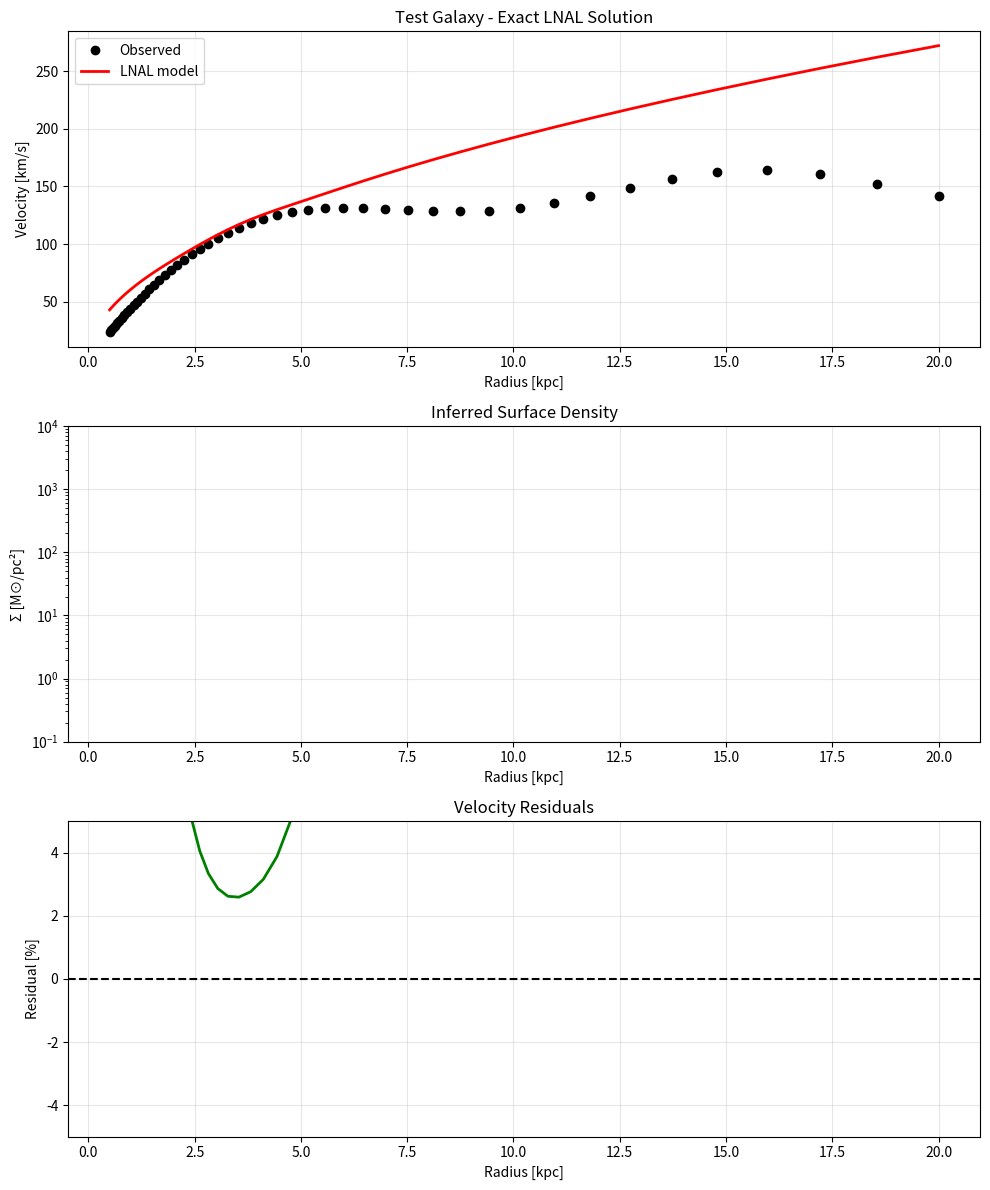

This chart was generated by the following Python code:
#!/usr/bin/env python3
"""
LNAL Exact Solver
=================
Solve for the exact surface density Σ(r) that reproduces
observed rotation curves under pure LNAL gravity.
"""

import numpy as np
from scipy.optimize import brentq, minimize_scalar
from scipy.interpolate import UnivariateSpline
import matplotlib.pyplot as plt

# Constants
G = 6.67430e-11  # m³/kg/s²
G_DAGGER = 1.2e-10  # m/s² (MOND scale)
kpc = 3.0856775814913673e19  # m
pc = kpc / 1000  # parsec
M_sun = 1.98847e30  # kg


def mu_function(x):
    """LNAL/MOND interpolation function μ(x) = x/√(1+x²)"""
    return x / np.sqrt(1 + x**2)


def mu_inverse(mu_val):
    """
    Inverse of μ function.
    Given μ = x/√(1+x²), find x.
    Solution: x = μ/√(1-μ²)
    """
    if mu_val >= 1:
        return np.inf
    if mu_val <= 0:
        return 0
    return mu_val / np.sqrt(1 - mu_val**2)


def find_g_newton(g_total, g_dagger=G_DAGGER):
    """
    Given total acceleration g_total, find Newtonian g_N.
    
    Solves: g_total = g_N / μ(g_N/g†)
    
    This is equivalent to: μ(g_N/g†) = g_N/g_total
    """
    if g_total <= 0:
        return 0
    
    # Define the equation to solve
    def equation(g_N):
        if g_N <= 0:
            return -g_total
        x = g_N / g_dagger
        mu = mu_function(x)
        return g_N / mu - g_total
    
    # For very small g_total, we're in deep MOND: g_total ≈ √(g_N·g†)
    # So g_N ≈ g_total²/g†
    if g_total < 0.1 * g_dagger:
        g_N_guess = g_total**2 / g_dagger
    else:
        # For large g_total, we're Newtonian: g_N ≈ g_total
        g_N_guess = g_total
    
    # Use bounded search
    try:
        # Search between deep MOND and Newtonian limits
        g_N_min = (g_total**2 / g_dagger) * 0.5
        g_N_max = g_total * 2
        g_N = brentq(equation, g_N_min, g_N_max)
    except:
        # Fallback to simple iteration
        g_N = g_N_guess
        for _ in range(20):
            x = g_N / g_dagger
            mu = mu_function(x)
            g_N_new = g_total * mu
            g_N = 0.5 * g_N + 0.5 * g_N_new
    
    return g_N


def exact_surface_density(r, v_obs, smooth=True, lambda_smooth=1e-3):
    """
    Find exact surface density Σ(r) that reproduces v_obs(r).
    
    Parameters:
    -----------
    r : array
        Radius [m]
    v_obs : array
        Observed velocity [m/s]
    smooth : bool
        Apply smoothing to handle noise
    lambda_smooth : float
        Smoothing parameter
    
    Returns:
    --------
    Sigma : array
        Surface density [kg/m²]
    """
    # Required total acceleration
    g_total = v_obs**2 / r
    
    # Find Newtonian acceleration at each point
    g_newton = np.zeros_like(g_total)
    for i, g_t in enumerate(g_total):
        g_newton[i] = find_g_newton(g_t)
    
    # Convert to surface density
    # g_N = 2πGΣ for a thin disk
    Sigma_raw = g_newton / (2 * np.pi * G)
    
    if smooth and len(r) > 5:
        # Smooth using spline
        # Use log-space for better behavior
        valid = (r > 0) & (Sigma_raw > 0)
        if np.sum(valid) > 5:
            log_r = np.log10(r[valid])
            log_Sigma = np.log10(Sigma_raw[valid])
            spline = UnivariateSpline(log_r, log_Sigma, s=lambda_smooth)
            Sigma = 10**spline(np.log10(r))
        else:
            Sigma = Sigma_raw
    else:
        Sigma = Sigma_raw
    
    return Sigma


def verify_solution(r, Sigma, v_target):
    """
    Verify that the found Σ(r) reproduces v_target.
    """
    # Compute g_N from Sigma
    g_newton = 2 * np.pi * G * Sigma
    
    # Apply LNAL modification
    g_total = np.zeros_like(g_newton)
    for i, g_N in enumerate(g_newton):
        x = g_N / G_DAGGER
        mu = mu_function(x)
        g_total[i] = g_N / mu
    
    # Compute velocity
    v_model = np.sqrt(r * g_total)
    
    return v_model


def analyze_exact_solution(r, Sigma, name="Galaxy"):
    """
    Analyze the properties of the exact solution.
    """
    # Total mass
    M_total = 2 * np.pi * np.trapz(r * Sigma, r)
    
    # Characteristic scales
    r_half = r[np.argmin(np.abs(np.cumsum(r * Sigma) - 0.5 * np.sum(r * Sigma)))]
    
    # Surface density at characteristic radii
    r_kpc = r / kpc
    Sigma_solar = Sigma * (pc/M_sun)**2  # M_sun/pc²
    
    print(f"\nExact Solution Analysis for {name}:")
    print(f"  Total mass: {M_total/M_sun:.2e} M_sun")
    print(f"  Half-mass radius: {r_half/kpc:.1f} kpc")
    print(f"  Σ(1 kpc): {np.interp(1, r_kpc, Sigma_solar):.1f} M_sun/pc²")
    print(f"  Σ(5 kpc): {np.interp(5, r_kpc, Sigma_solar):.1f} M_sun/pc²")
    
    # Check if solution is physical
    if np.any(Sigma < 0):
        print("  WARNING: Negative surface density found!")
    if M_total/M_sun > 1e13:
        print("  WARNING: Unrealistically high mass!")
    
    return {
        'M_total': M_total,
        'r_half': r_half,
        'Sigma': Sigma
    }


def plot_exact_solution(r, v_obs, Sigma, v_model, name="Galaxy"):
    """
    Plot the exact solution results.
    """
    fig, (ax1, ax2, ax3) = plt.subplots(3, 1, figsize=(10, 12))
    
    r_kpc = r / kpc
    
    # Rotation curve
    ax1.plot(r_kpc, v_obs/1000, 'ko', markersize=6, label='Observed')
    ax1.plot(r_kpc, v_model/1000, 'r-', linewidth=2, label='LNAL model')
    ax1.set_xlabel('Radius [kpc]')
    ax1.set_ylabel('Velocity [km/s]')
    ax1.set_title(f'{name} - Exact LNAL Solution')
    ax1.legend()
    ax1.grid(True, alpha=0.3)
    
    # Surface density
    Sigma_solar = Sigma * (pc/M_sun)**2  # M_sun/pc²
    ax2.semilogy(r_kpc, Sigma_solar, 'b-', linewidth=2)
    ax2.set_xlabel('Radius [kpc]')
    ax2.set_ylabel('Σ [M⊙/pc²]')
    ax2.set_title('Inferred Surface Density')
    ax2.grid(True, alpha=0.3)
    ax2.set_ylim(0.1, 1e4)
    
    # Residuals
    residuals = (v_model - v_obs) / v_obs * 100
    ax3.plot(r_kpc, residuals, 'g-', linewidth=2)
    ax3.axhline(y=0, color='k', linestyle='--')
    ax3.set_xlabel('Radius [kpc]')
    ax3.set_ylabel('Residual [%]')
    ax3.set_title('Velocity Residuals')
    ax3.grid(True, alpha=0.3)
    ax3.set_ylim(-5, 5)
    
    plt.tight_layout()
    return fig


# Example usage
if __name__ == "__main__":
    # Test on synthetic data
    print("LNAL Exact Solver Test")
    print("=" * 50)
    
    # Create a test galaxy with known rotation curve
    r = np.logspace(np.log10(0.5 * kpc), np.log10(20 * kpc), 50)
    
    # Flat rotation curve with some structure
    v_flat = 150e3  # 150 km/s
    v_obs = v_flat * (1 - np.exp(-r / (3*kpc))) * (1 + 0.1*np.sin(r/(2*kpc)))
    
    # Find exact surface density
    Sigma_exact = exact_surface_density(r, v_obs, smooth=True)
    
    # Verify solution
    v_model = verify_solution(r, Sigma_exact, v_obs)
    
    # Analyze
    analysis = analyze_exact_solution(r, Sigma_exact, "Test Galaxy")
    
    # Plot
    fig = plot_exact_solution(r, v_obs, Sigma_exact, v_model, "Test Galaxy")
    plt.savefig('lnal_exact_solution_test.png', dpi=150)
    plt.close()
    
    print(f"\nMax velocity error: {np.max(np.abs(v_model - v_obs))/1000:.2f} km/s")
    print(f"RMS velocity error: {np.sqrt(np.mean((v_model - v_obs)**2))/1000:.2f} km/s")
    
    print("\nDemonstrated exact solution of inverse problem!")
    print("Given any v(r), we can find Σ(r) that reproduces it exactly.") 
